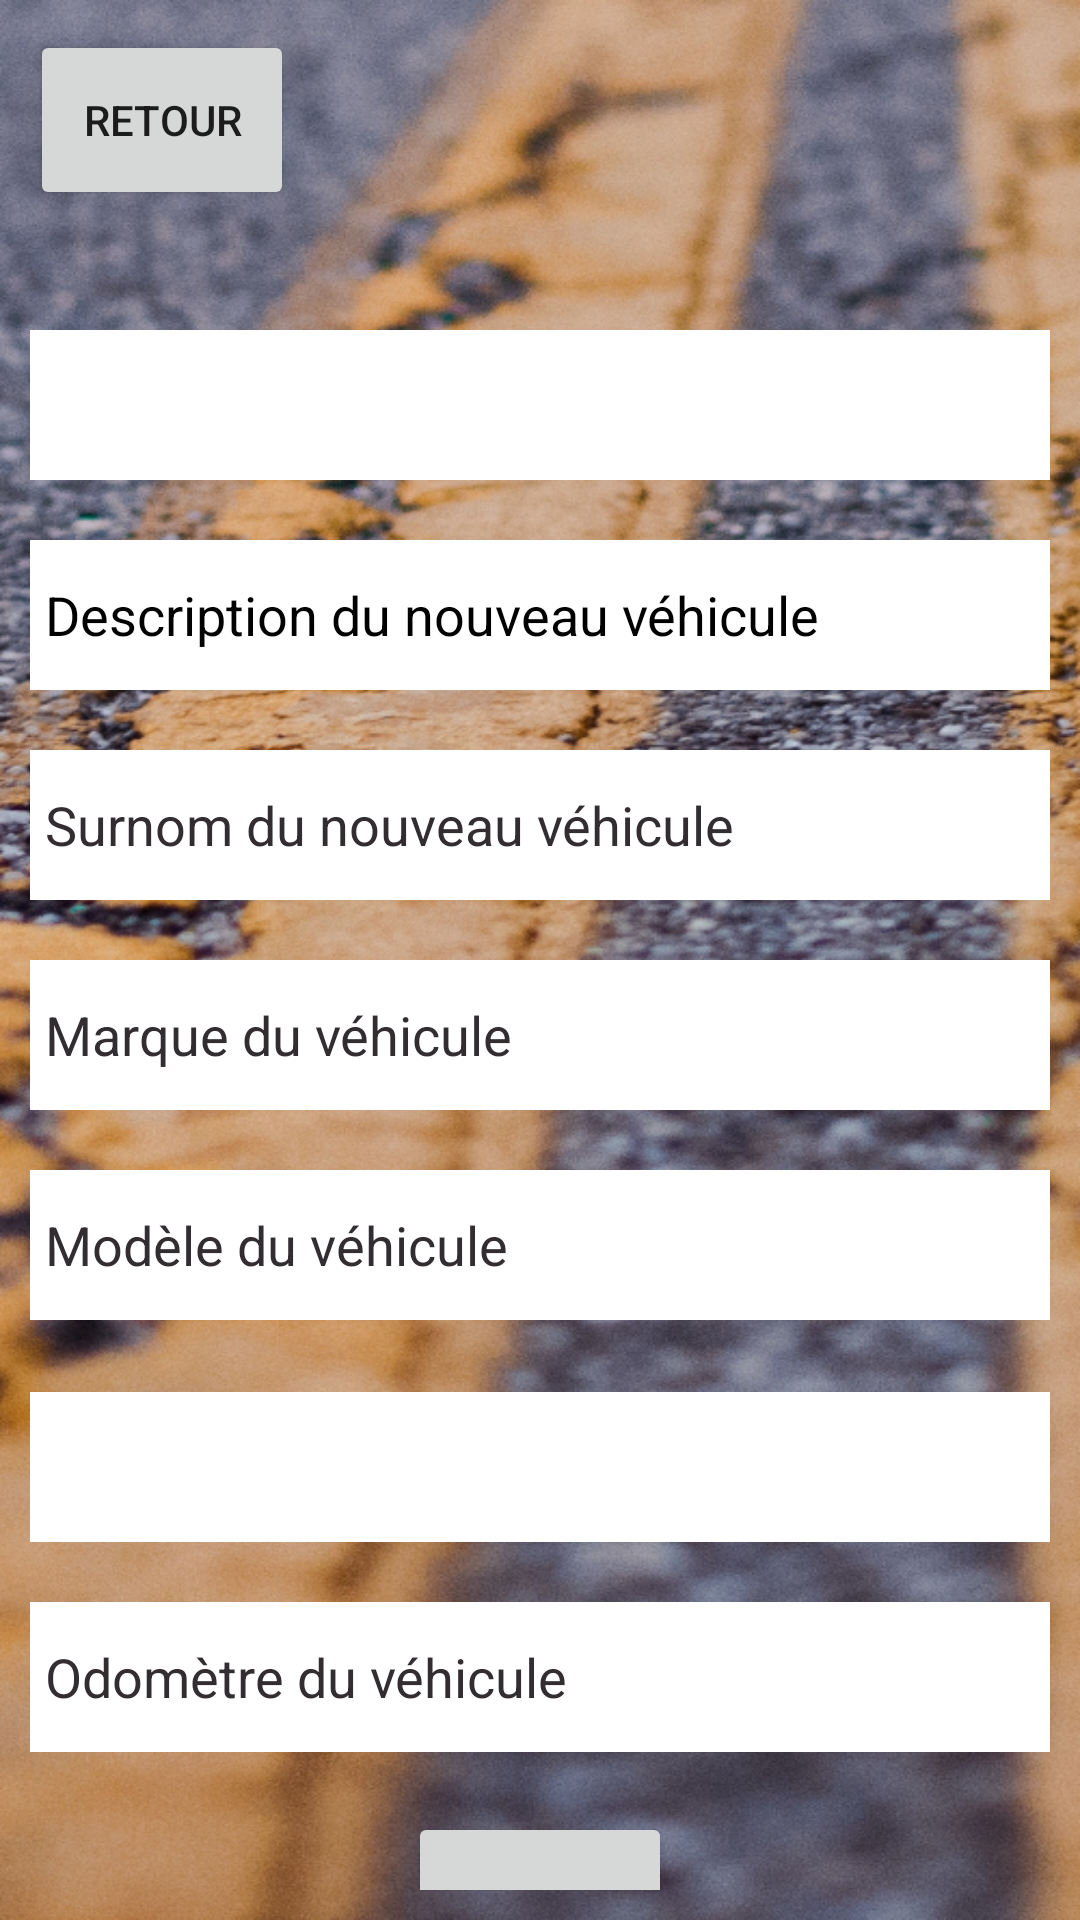

Layout XML and referenced resources for this Android screen:
<!-- AndroidManifest.xml: application theme Theme.OCX_Android -->
<!-- res/layout/fragment_detail_vehicle.xml -->
<?xml version="1.0" encoding="utf-8"?>
<androidx.core.widget.NestedScrollView xmlns:app="http://schemas.android.com/apk/res-auto"
    xmlns:android="http://schemas.android.com/apk/res/android"
    android:layout_width="match_parent"
    android:layout_height="match_parent"
    xmlns:tools="http://schemas.android.com/tools"
    android:background="@drawable/background"
    android:padding="10dp"
    tools:context=".ui.vehicle.DetailVehicle">


<androidx.constraintlayout.widget.ConstraintLayout
    android:layout_width="match_parent"
    android:layout_height="match_parent"
    >

    <LinearLayout
        android:id="@+id/btn_back"
        android:layout_width="wrap_content"
        android:layout_height="wrap_content"
        android:background="@drawable/rounded_corners"
        android:clickable="true"
        android:orientation="horizontal"
        android:padding="5dp"
        android:visibility="gone"
        app:layout_constraintBottom_toBottomOf="parent"
        app:layout_constraintEnd_toEndOf="parent"
        app:layout_constraintHorizontal_bias="0.0"
        app:layout_constraintStart_toStartOf="parent"
        app:layout_constraintTop_toTopOf="parent"
        app:layout_constraintVertical_bias="0.0">

        <ImageView
            android:id="@+id/imageView3"
            android:layout_width="40dp"
            android:layout_height="40dp"
            android:src="@drawable/ic_back" />

        <TextView
            android:id="@+id/textView"
            android:layout_width="wrap_content"
            android:layout_height="40dp"
            android:gravity="center"
            android:paddingLeft="5dp"
            android:paddingRight="5dp"
            android:text="@string/btn_back"
            android:textAllCaps="true"
            android:textAppearance="@style/TextAppearance.AppCompat.Medium"
            android:textStyle="bold" />
    </LinearLayout>

    <EditText
        android:id="@+id/txt_brand"
        android:layout_width="match_parent"
        android:layout_height="50dp"
        android:layout_marginTop="20dp"
        android:background="#FFF"
        android:ems="10"
        android:hint="@string/detail_vehicle_brand"
        android:enabled="false"
        android:inputType="text"
        android:padding="5dp"
        app:layout_constraintEnd_toEndOf="parent"
        app:layout_constraintStart_toStartOf="parent"
        app:layout_constraintTop_toBottomOf="@+id/txt_nickname" />

    <EditText
        android:id="@+id/txt_model"
        android:layout_width="match_parent"
        android:layout_height="50dp"
        android:layout_marginTop="20dp"
        android:background="#FFF"
        android:ems="10"
        android:hint="@string/detail_vehicle_model"
        android:enabled="false"
        android:inputType="text"
        android:padding="5dp"
        app:layout_constraintEnd_toEndOf="parent"
        app:layout_constraintStart_toStartOf="parent"
        app:layout_constraintTop_toBottomOf="@+id/txt_brand" />

    <Spinner
        android:id="@+id/spin_detail_type"
        android:layout_width="match_parent"
        android:layout_height="50dp"
        android:layout_marginTop="100dp"
        android:background="#FFF"
        android:ems="10"
        android:enabled="false"
        android:inputType="text"
        android:padding="5dp"
        app:layout_constraintBottom_toBottomOf="parent"
        app:layout_constraintEnd_toEndOf="parent"
        app:layout_constraintStart_toStartOf="parent"
        app:layout_constraintTop_toTopOf="parent"
        app:layout_constraintVertical_bias="0.0" />

    <Spinner
        android:id="@+id/spin_detail_fuel"
        android:layout_width="match_parent"
        android:layout_height="50dp"
        android:layout_marginTop="24dp"
        android:background="#FFF"
        android:ems="10"
        android:enabled="false"
        android:hint="@string/detail_vehicle_fuel"
        android:inputType="text"
        android:padding="5dp"
        app:layout_constraintEnd_toEndOf="parent"
        app:layout_constraintStart_toStartOf="parent"
        app:layout_constraintTop_toBottomOf="@+id/txt_model" />

    <EditText
        android:id="@+id/txt_odometer"
        android:layout_width="match_parent"
        android:layout_height="50dp"
        android:layout_marginTop="20dp"
        android:background="#FFF"
        android:ems="10"
        android:enabled="false"
        android:hint="@string/detail_vehicle_odometer"
        android:inputType="number"
        android:padding="5dp"
        app:layout_constraintEnd_toEndOf="parent"
        app:layout_constraintStart_toStartOf="parent"
        app:layout_constraintTop_toBottomOf="@+id/spin_detail_fuel" />

    <EditText
        android:id="@+id/txt_description"
        android:layout_width="match_parent"
        android:layout_height="50dp"
        android:layout_marginTop="20dp"
        android:background="#FFF"
        android:ems="10"
        android:enabled="false"
        android:hint="@string/detail_vehicle_description"
        android:inputType="text"
        android:padding="5dp"
        android:textColorHint="#000"
        app:layout_constraintEnd_toEndOf="parent"
        app:layout_constraintStart_toStartOf="parent"
        app:layout_constraintTop_toBottomOf="@+id/spin_detail_type" />

    <EditText
        android:id="@+id/txt_nickname"
        android:layout_width="match_parent"
        android:layout_height="50dp"
        android:layout_marginTop="20dp"
        android:background="#FFF"
        android:ems="10"
        android:enabled="false"
        android:hint="@string/detail_vehicle_nickname"
        android:inputType="text"
        android:padding="5dp"
        app:layout_constraintEnd_toEndOf="parent"
        app:layout_constraintStart_toStartOf="parent"
        app:layout_constraintTop_toBottomOf="@+id/txt_description" />

    <Button
        android:id="@+id/btn_detail_vehicle_modify"
        android:layout_width="wrap_content"
        android:layout_height="70dp"
        android:layout_marginTop="20dp"
        android:layout_marginBottom="50dp"
        android:text="@string/btn_modify"
        app:layout_constraintBottom_toBottomOf="parent"
        app:layout_constraintEnd_toEndOf="parent"
        app:layout_constraintStart_toStartOf="parent"
        app:layout_constraintTop_toBottomOf="@+id/txt_odometer" />

    <Button
        android:id="@+id/btn_detail_vehicle_save"
        android:layout_width="wrap_content"
        android:layout_height="70dp"
        android:layout_marginTop="20dp"
        android:layout_marginBottom="50dp"
        android:text="@string/btn_save"
        android:visibility="invisible"
        app:layout_constraintBottom_toBottomOf="parent"
        app:layout_constraintEnd_toEndOf="parent"
        app:layout_constraintHorizontal_bias="0.0"
        app:layout_constraintStart_toStartOf="parent"
        app:layout_constraintTop_toBottomOf="@+id/txt_odometer" />

    <Button
        android:id="@+id/btn_detail_vehicle_cancel"
        android:layout_width="wrap_content"
        android:layout_height="70dp"
        android:layout_marginBottom="20dp"
        android:text="@string/btn_cancel"
        android:visibility="invisible"
        app:layout_constraintBottom_toBottomOf="parent"
        app:layout_constraintEnd_toEndOf="parent"
        app:layout_constraintHorizontal_bias="1.0"
        app:layout_constraintStart_toStartOf="parent"
        app:layout_constraintTop_toTopOf="@+id/btn_detail_vehicle_save"
        app:layout_constraintVertical_bias="0.0" />

    <Button
        android:id="@+id/btn_back_vehicles"
        android:layout_width="wrap_content"
        android:layout_height="60dp"
        android:text="@string/btn_back"
        app:layout_constraintEnd_toEndOf="parent"
        app:layout_constraintHorizontal_bias="0.0"
        app:layout_constraintStart_toStartOf="parent"
        app:layout_constraintTop_toTopOf="parent" />

</androidx.constraintlayout.widget.ConstraintLayout>
</androidx.core.widget.NestedScrollView>
<!-- resources referenced by this layout -->
<resources>
  <!-- drawable background: png bitmap (drawable, 967105 bytes) -->
  <!-- drawable ic_back: png bitmap (drawable, 622 bytes) -->
  <!-- drawable rounded_corners (drawable) -->
  <?xml version="1.0" encoding="UTF-8"?>
  <selector xmlns:android="http://schemas.android.com/apk/res/android">
      <item android:state_pressed="false">
          <shape>
              <solid android:color="#FFFFFF"/>
              <corners android:radius="5dp"/>
              <padding android:left="0dp" android:top="0dp" android:right="0dp" android:bottom="0dp" />
          </shape>
      </item>
      <item android:state_pressed="true">
          <shape android:state_pressed="true">
              <solid android:color="#FFFFFF"/>
              <stroke android:color="@color/dark_orange" android:width="5dp"/>
              <corners android:radius="5dp"/>
              <padding android:left="0dp" android:top="0dp" android:right="0dp" android:bottom="0dp" />
          </shape>
      </item>
  </selector>
  <string name="btn_back">Retour</string>
  <string name="btn_cancel">Annuler</string>
  <string name="btn_modify">Modifier</string>
  <string name="btn_save">Enregistrer</string>
  <string name="detail_vehicle_brand">Marque du véhicule</string>
  <string name="detail_vehicle_description">Description du nouveau véhicule</string>
  <string name="detail_vehicle_fuel">Carburant</string>
  <string name="detail_vehicle_model">Modèle du véhicule</string>
  <string name="detail_vehicle_nickname">Surnom du nouveau véhicule</string>
  <string name="detail_vehicle_odometer">Odomètre du véhicule</string>
  <style name="Theme.OCX_Android" parent="Theme.MaterialComponents.DayNight.DarkActionBar">
  
          
  
          
          <item name="colorPrimary">@color/dark_orange</item>
          <item name="colorPrimaryVariant">@color/dark_grey_2</item>
          <item name="colorOnPrimary">@color/white</item>
          
          <item name="colorSecondary">@color/dark_orange</item>
          <item name="colorSecondaryVariant">@color/dark_grey_3</item>
          <item name="colorOnSecondary">@color/black</item>
          
          <item name="android:statusBarColor" tools:targetApi="l">?attr/colorPrimaryVariant</item>
          
          <item name="android:textColorHint">@color/dark_grey_3</item>
      </style>
  <color name="dark_orange">#ec8b3c</color>
  <color name="dark_grey_2">#5a535a</color>
  <color name="white">#FFFFFFFF</color>
  <color name="dark_grey_3">#322d31</color>
  <color name="black">#FF000000</color>
</resources>
